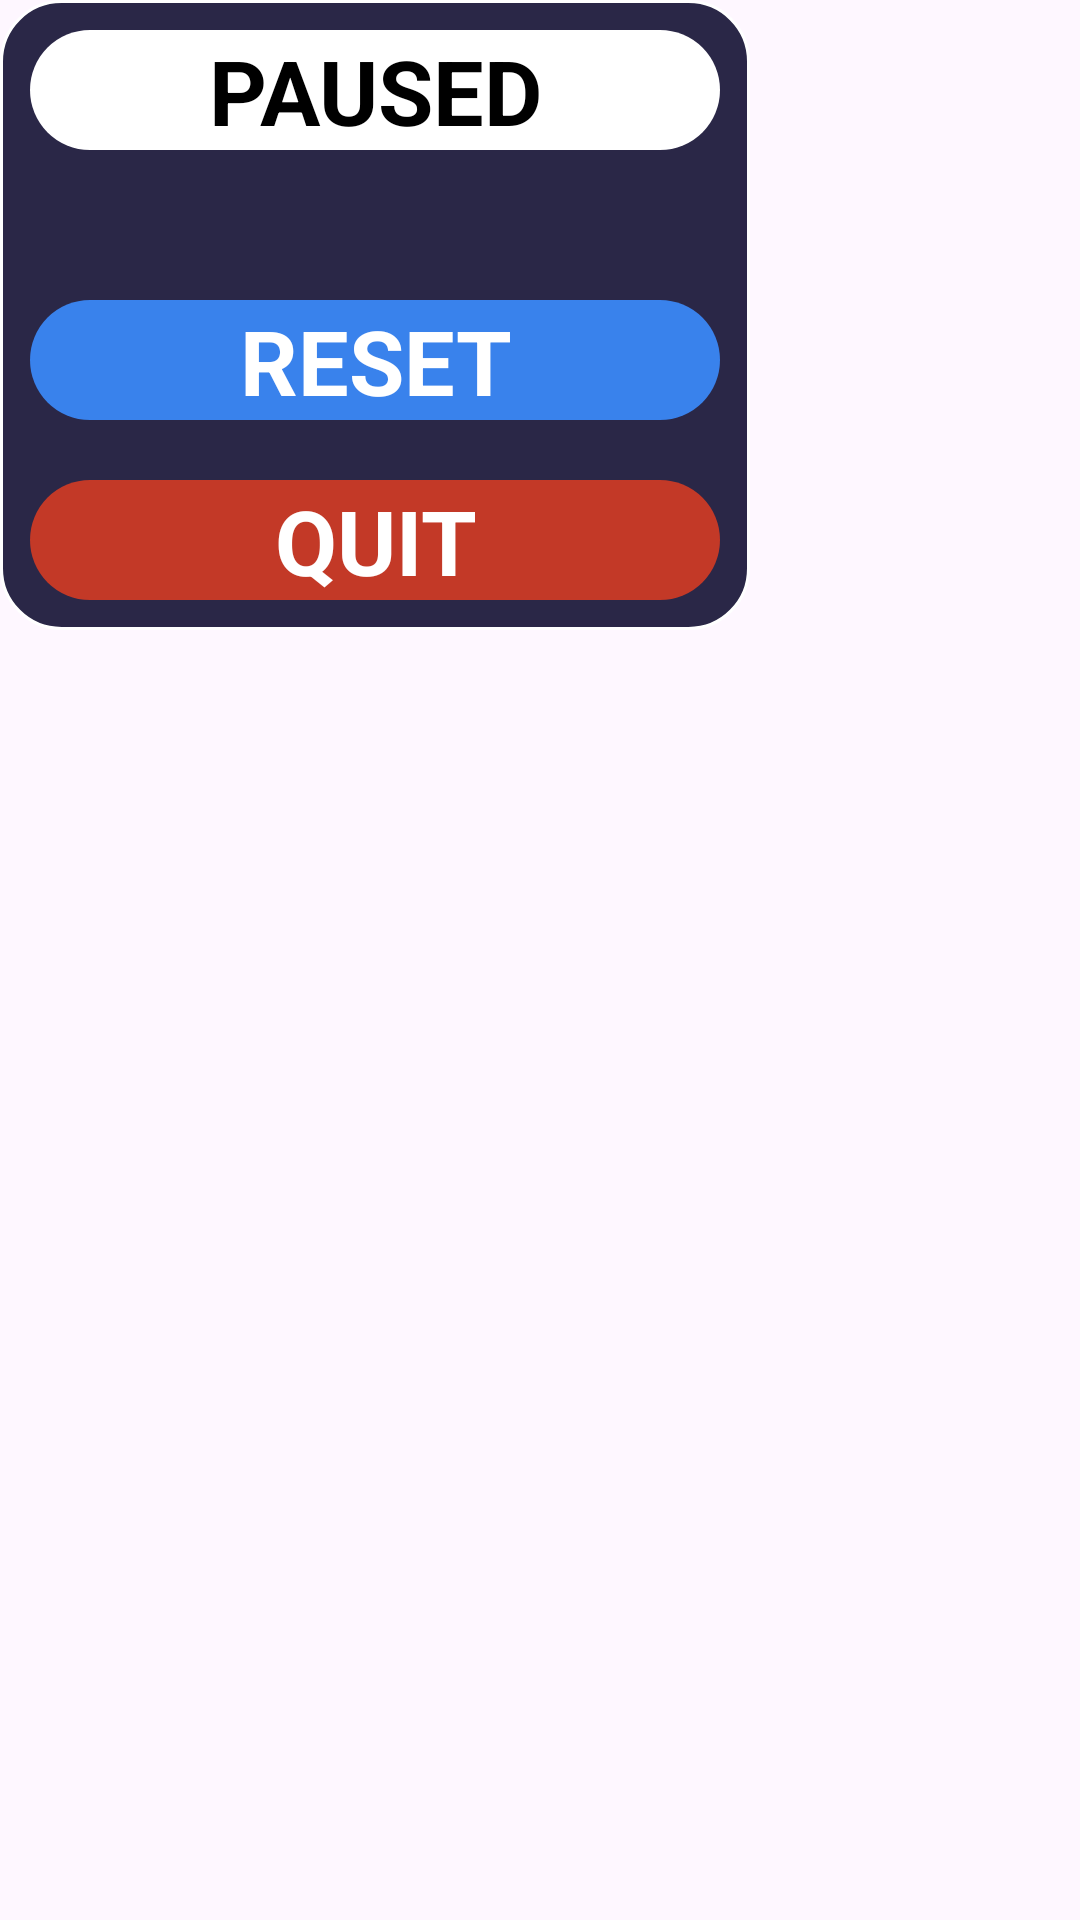

Android layout source for this screen:
<!-- AndroidManifest.xml: application theme Theme.Task1_1 -->
<!-- res/layout/quit_dialog.xml -->
<?xml version="1.0" encoding="utf-8"?>
<androidx.constraintlayout.widget.ConstraintLayout xmlns:android="http://schemas.android.com/apk/res/android"
    android:layout_width="match_parent"
    android:layout_height="match_parent">
    <RelativeLayout
        android:layout_width="250dp"
        android:layout_height="wrap_content"
        android:background="@drawable/dialog_layout"
        >
        <TextView
            android:layout_width="match_parent"
            android:layout_height="40dp"
            style="@style/dialog_buttons"
            android:backgroundTint="@color/white"
            android:text="PAUSED"
            android:textColor="@color/black"
            android:background="@drawable/dialong_btn_layout"
            android:id="@+id/paused"
            />

        <TextView
            android:layout_width="match_parent"
            android:layout_height="40dp"
            android:id="@+id/reset_btn1"
            style="@style/dialog_buttons"
            android:layout_marginTop="40dp"
            android:backgroundTint="@color/player_one"
            android:background="@drawable/dialong_btn_layout"
            android:text="RESET"
            android:layout_below="@+id/paused"/>
        <TextView
            android:layout_width="match_parent"
            android:layout_height="40dp"
            android:id="@+id/quit_btn1"
            android:backgroundTint="@color/player_two"
            android:text="QUIT"
            android:background="@drawable/dialong_btn_layout"
            style="@style/dialog_buttons"
            android:layout_below="@+id/reset_btn1"/>



    </RelativeLayout>
</androidx.constraintlayout.widget.ConstraintLayout>
<!-- resources referenced by this layout -->
<resources>
  <color name="black">#FF000000</color>
  <color name="player_one">#3982EC</color>
  <color name="player_two">#C33927</color>
  <color name="white">#FFFFFFFF</color>
  <!-- drawable dialog_layout (drawable) -->
  <?xml version="1.0" encoding="utf-8"?>
  <shape xmlns:android="http://schemas.android.com/apk/res/android" android:shape="rectangle">
      <corners android:radius="20dp"/>
      <solid android:color="@color/darkblue"/>
      <stroke android:color="@color/white" android:width="1dp"/>
  </shape>
  <!-- drawable dialong_btn_layout (drawable) -->
  <?xml version="1.0" encoding="utf-8"?>
  <shape xmlns:android="http://schemas.android.com/apk/res/android" >
      <corners android:radius="40dp"/>
  </shape>
  <style name="dialog_buttons">
          <item name="android:layout_width">match_parent</item>
          <item name="android:layout_height">40dp</item>
          <item name="background">@drawable/dialong_btn_layout</item>
          <item name="android:gravity">center</item>
          <item name="android:textStyle">bold</item>
          <item name="android:layout_marginRight">10dp</item>
          <item name="android:layout_marginLeft">10dp</item>
          <item name="android:textSize">30sp</item>
          <item name="android:layout_marginTop">10dp</item>
          <item name="android:layout_marginBottom">10dp</item>
          <item name="android:textColor">@color/white</item>
  
  
  
      </style>
  <style name="Theme.Task1_1" parent="Base.Theme.Task1_1" />
  <color name="darkblue">#2A2747</color>
  <style name="Base.Theme.Task1_1" parent="Theme.Material3.DayNight.NoActionBar">
          
          
      </style>
</resources>
